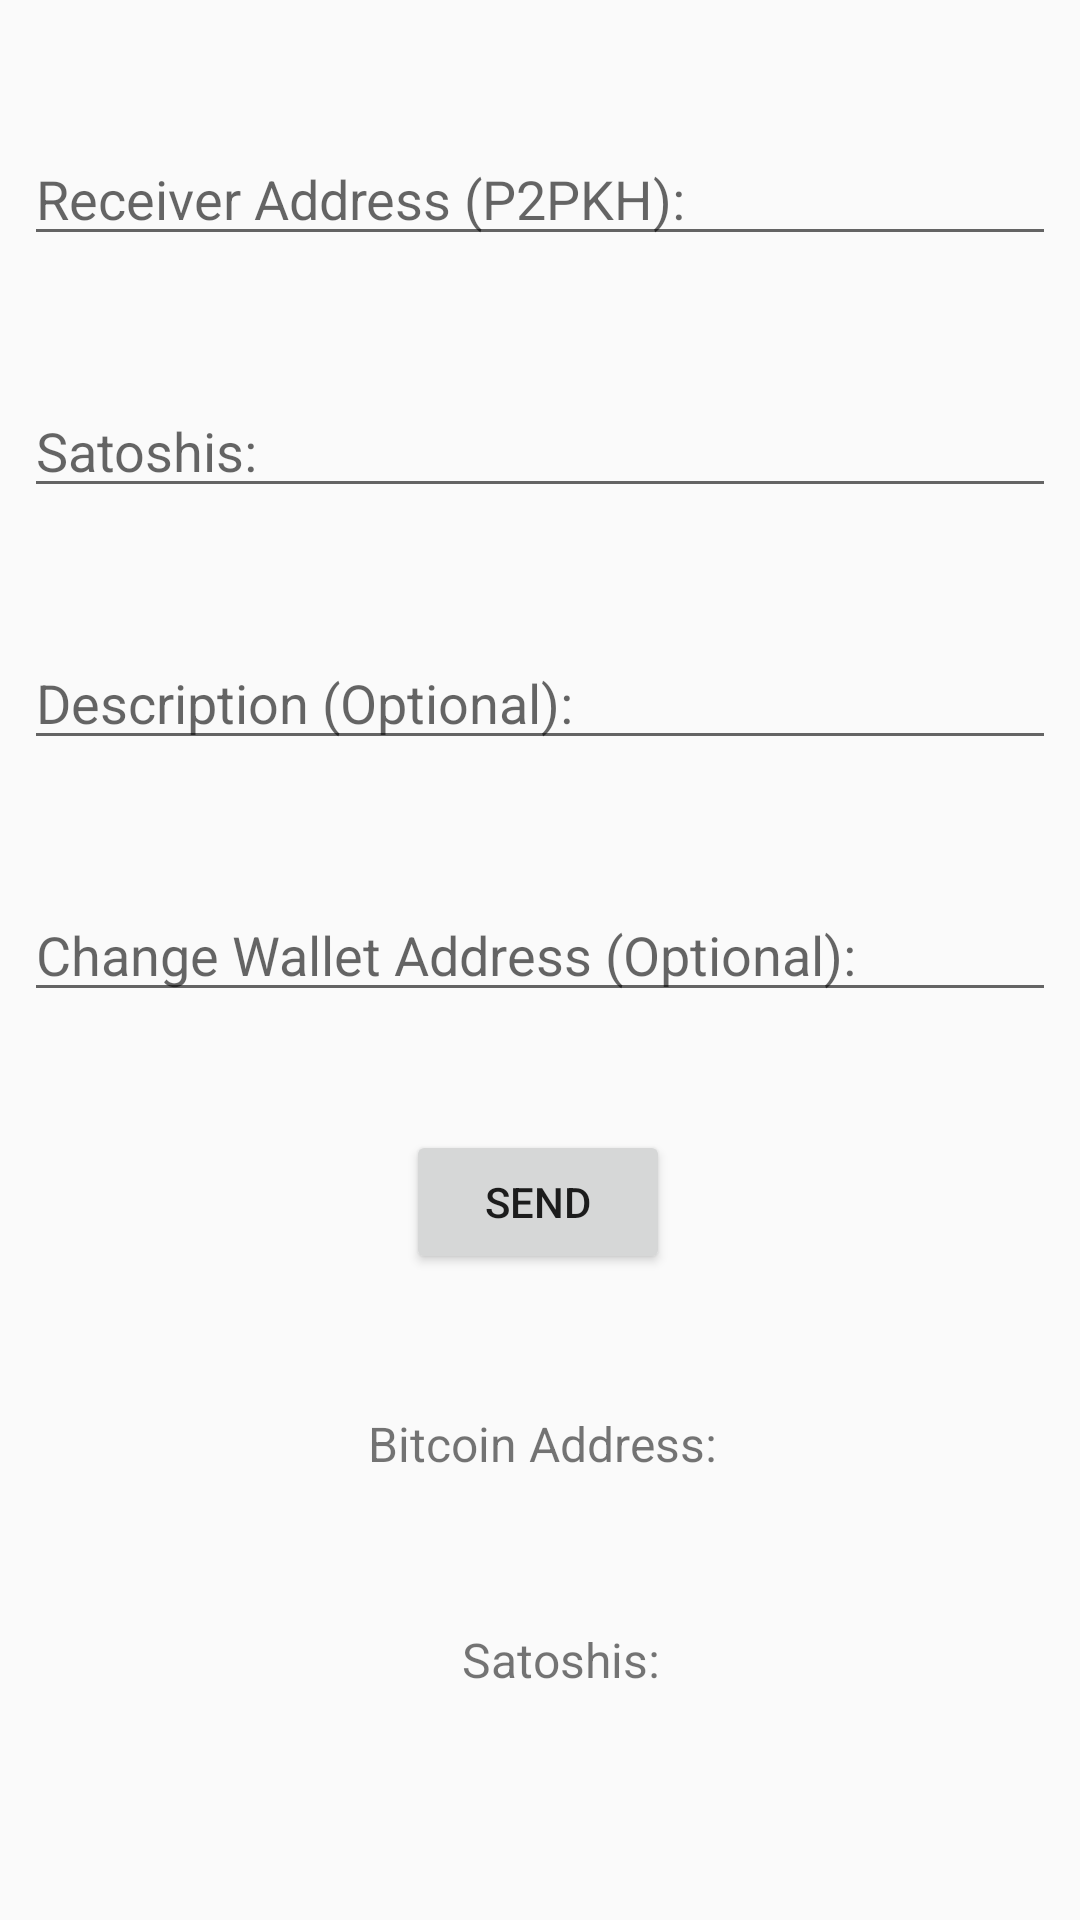

The Android layout XML behind this screen, and the referenced resources:
<!-- AndroidManifest.xml: application theme AppTheme -->
<!-- res/layout/content_token.xml -->
<?xml version="1.0" encoding="utf-8"?>
<androidx.constraintlayout.widget.ConstraintLayout
        xmlns:android="http://schemas.android.com/apk/res/android"
        xmlns:app="http://schemas.android.com/apk/res-auto"
        xmlns:tools="http://schemas.android.com/tools"
        android:layout_width="match_parent"
        android:layout_height="match_parent"
        app:layout_behavior="@string/appbar_scrolling_view_behavior"
        tools:context=".Token"
        tools:showIn="@layout/activity_token">


    
    


    <TextView
            android:textIsSelectable="true"
            android:id="@+id/TV_TEXT3bsv"
            android:layout_width="362dp"
            android:layout_height="60dp"
            android:gravity="center"
            android:text="Bitcoin Address:"
            android:textSize="16sp"
            app:layout_constraintStart_toStartOf="parent"
            app:layout_constraintEnd_toEndOf="parent"
            android:layout_marginBottom="24dp"
            app:layout_constraintTop_toTopOf="parent"
            app:layout_constraintBottom_toBottomOf="parent"
            app:layout_constraintVertical_bias="0.812"
            app:layout_constraintHorizontal_bias="0.489"/>
    <TextView
            android:id="@+id/TV_TEXT2bsv"
            android:layout_width="266dp"
            android:layout_height="36dp"
            android:gravity="center"
            android:text="Satoshis:"
            android:textSize="16sp"
            app:layout_constraintStart_toStartOf="parent"
            app:layout_constraintEnd_toEndOf="parent"
            android:layout_marginBottom="24dp"
            app:layout_constraintTop_toTopOf="parent"
            app:layout_constraintBottom_toBottomOf="parent"
            app:layout_constraintVertical_bias="0.923"
            app:layout_constraintHorizontal_bias="0.572"/>
    <EditText
            android:id="@+id/ET_LobbyAct_SentTo"
            android:layout_width="0dp"
            android:layout_height="wrap_content"
            android:layout_marginLeft="8dp"
            android:layout_marginRight="8dp"
            android:ems="10"
            android:hint="Receiver Address (P2PKH):"
            android:inputType="textPersonName"
            app:layout_constraintHorizontal_bias="0.0"
            app:layout_constraintLeft_toLeftOf="parent"
            app:layout_constraintRight_toRightOf="parent"
            app:layout_constraintTop_toTopOf="parent" android:layout_marginTop="44dp"/>
    <EditText
            android:id="@+id/ET_LobbyAct_Value"
            android:layout_width="0dp"
            android:layout_height="wrap_content"
            android:layout_marginLeft="8dp"
            android:layout_marginRight="8dp"
            android:ems="10"
            android:hint="Satoshis:"
            android:inputType="textPersonName"
            app:layout_constraintHorizontal_bias="0.0"
            app:layout_constraintLeft_toLeftOf="parent"
            app:layout_constraintRight_toRightOf="parent"
            app:layout_constraintTop_toTopOf="parent" android:layout_marginTop="128dp"/>
    <EditText
            android:id="@+id/ET_LobbyAct_Data"
            android:layout_width="0dp"
            android:layout_height="wrap_content"
            android:layout_marginLeft="8dp"
            android:layout_marginRight="8dp"
            android:ems="10"
            android:hint="Description (Optional):"
            android:inputType="textPersonName"
            app:layout_constraintHorizontal_bias="0.0"
            app:layout_constraintLeft_toLeftOf="parent"
            app:layout_constraintRight_toRightOf="parent"
            app:layout_constraintTop_toTopOf="parent" android:layout_marginTop="212dp"/>
    <EditText
            android:id="@+id/ET_LobbyAct_CHWLLET"
            android:layout_width="0dp"
            android:layout_height="wrap_content"
            android:layout_marginLeft="8dp"
            android:layout_marginRight="8dp"
            android:ems="10"
            android:hint="Change Wallet Address (Optional):"
            android:inputType="textPersonName"
            app:layout_constraintHorizontal_bias="0.0"
            app:layout_constraintLeft_toLeftOf="parent"
            app:layout_constraintRight_toRightOf="parent"
            app:layout_constraintTop_toTopOf="parent" android:layout_marginTop="296dp"/>
    <Button
            android:text="SEND"
            android:layout_width="wrap_content"
            android:layout_height="wrap_content"
            android:id="@+id/buttonSEND"
            app:layout_constraintEnd_toEndOf="parent"
            app:layout_constraintStart_toStartOf="parent" app:layout_constraintBottom_toBottomOf="parent"
            app:layout_constraintTop_toTopOf="parent" app:layout_constraintHorizontal_bias="0.498"
            app:layout_constraintVertical_bias="0.636"/>


</androidx.constraintlayout.widget.ConstraintLayout>
<!-- res/layout/activity_token.xml (included above) -->
<?xml version="1.0" encoding="utf-8"?>
<androidx.coordinatorlayout.widget.CoordinatorLayout
        xmlns:android="http://schemas.android.com/apk/res/android"
        xmlns:app="http://schemas.android.com/apk/res-auto"
        xmlns:tools="http://schemas.android.com/tools"
        android:layout_width="match_parent"
        android:layout_height="match_parent"
        android:background="@color/backgroundcolor"
        tools:context=".Token">

    <com.google.android.material.appbar.AppBarLayout
            android:layout_width="match_parent"
            android:layout_height="wrap_content"
            android:theme="@style/AppTheme.AppBarOverlay">

        <androidx.appcompat.widget.Toolbar
                android:id="@+id/toolbarTK"
                android:layout_width="match_parent"
                android:layout_height="?attr/actionBarSize"
                android:background="?attr/colorPrimary"
                app:popupTheme="@style/AppTheme.PopupOverlay" />

    </com.google.android.material.appbar.AppBarLayout>

    <include layout="@layout/content_token" />

    

</androidx.coordinatorlayout.widget.CoordinatorLayout>
<!-- resources referenced by this layout -->
<resources>
  <color name="backgroundcolor">#F9F4F8</color>
  <dimen name="fab_margin">16dp</dimen>
  <style name="AppTheme.AppBarOverlay" parent="ThemeOverlay.AppCompat.Dark.ActionBar" />
  <style name="AppTheme.PopupOverlay" parent="ThemeOverlay.AppCompat.Light" />
  <style name="AppTheme" parent="Base.Theme.AppCompat.Light.DarkActionBar">
          
          <item name="colorPrimary">@color/colorPrimary</item>
          <item name="colorPrimaryDark">@color/colorPrimaryDark</item>
          <item name="colorAccent">@color/colorAccent</item>
      </style>
  <color name="colorPrimary">#008577</color>
  <color name="colorPrimaryDark">#00574B</color>
  <color name="colorAccent">#D81B60</color>
</resources>
